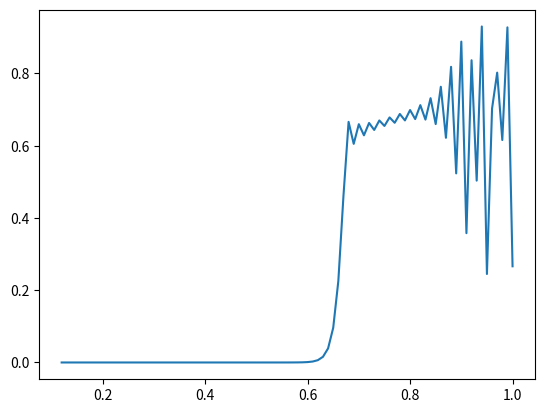

Recreate this plot in Python.
from matplotlib import pyplot as plt

def MakePlot(r, x, n):
    dev_x = []
    dev_r = []
    for i in range(n):
        r += 1/100
        if i > 10:
            dev_x.append(x)
            dev_r.append(r)
        x = 4 * r * x * (1 - x)
    plt.plot(dev_r, dev_x)
"""
print("Enter r, x0, n separated by space:", end = " ")
r, x, n = input().split()
r = float(r)
x = float(x)
n = int(n)
"""
MakePlot(0, 0.6, 100)
#MakePlot(0.76, 0.4, 1000)
#MakePlot(0.8, 0.4, 1000)
#MakePlot(0.862, 0.4, 1000)
#MakePlot(0.8922, 0.4, 1000)
#MakePlot(0.748, 0.4, 15)

plt.show()
